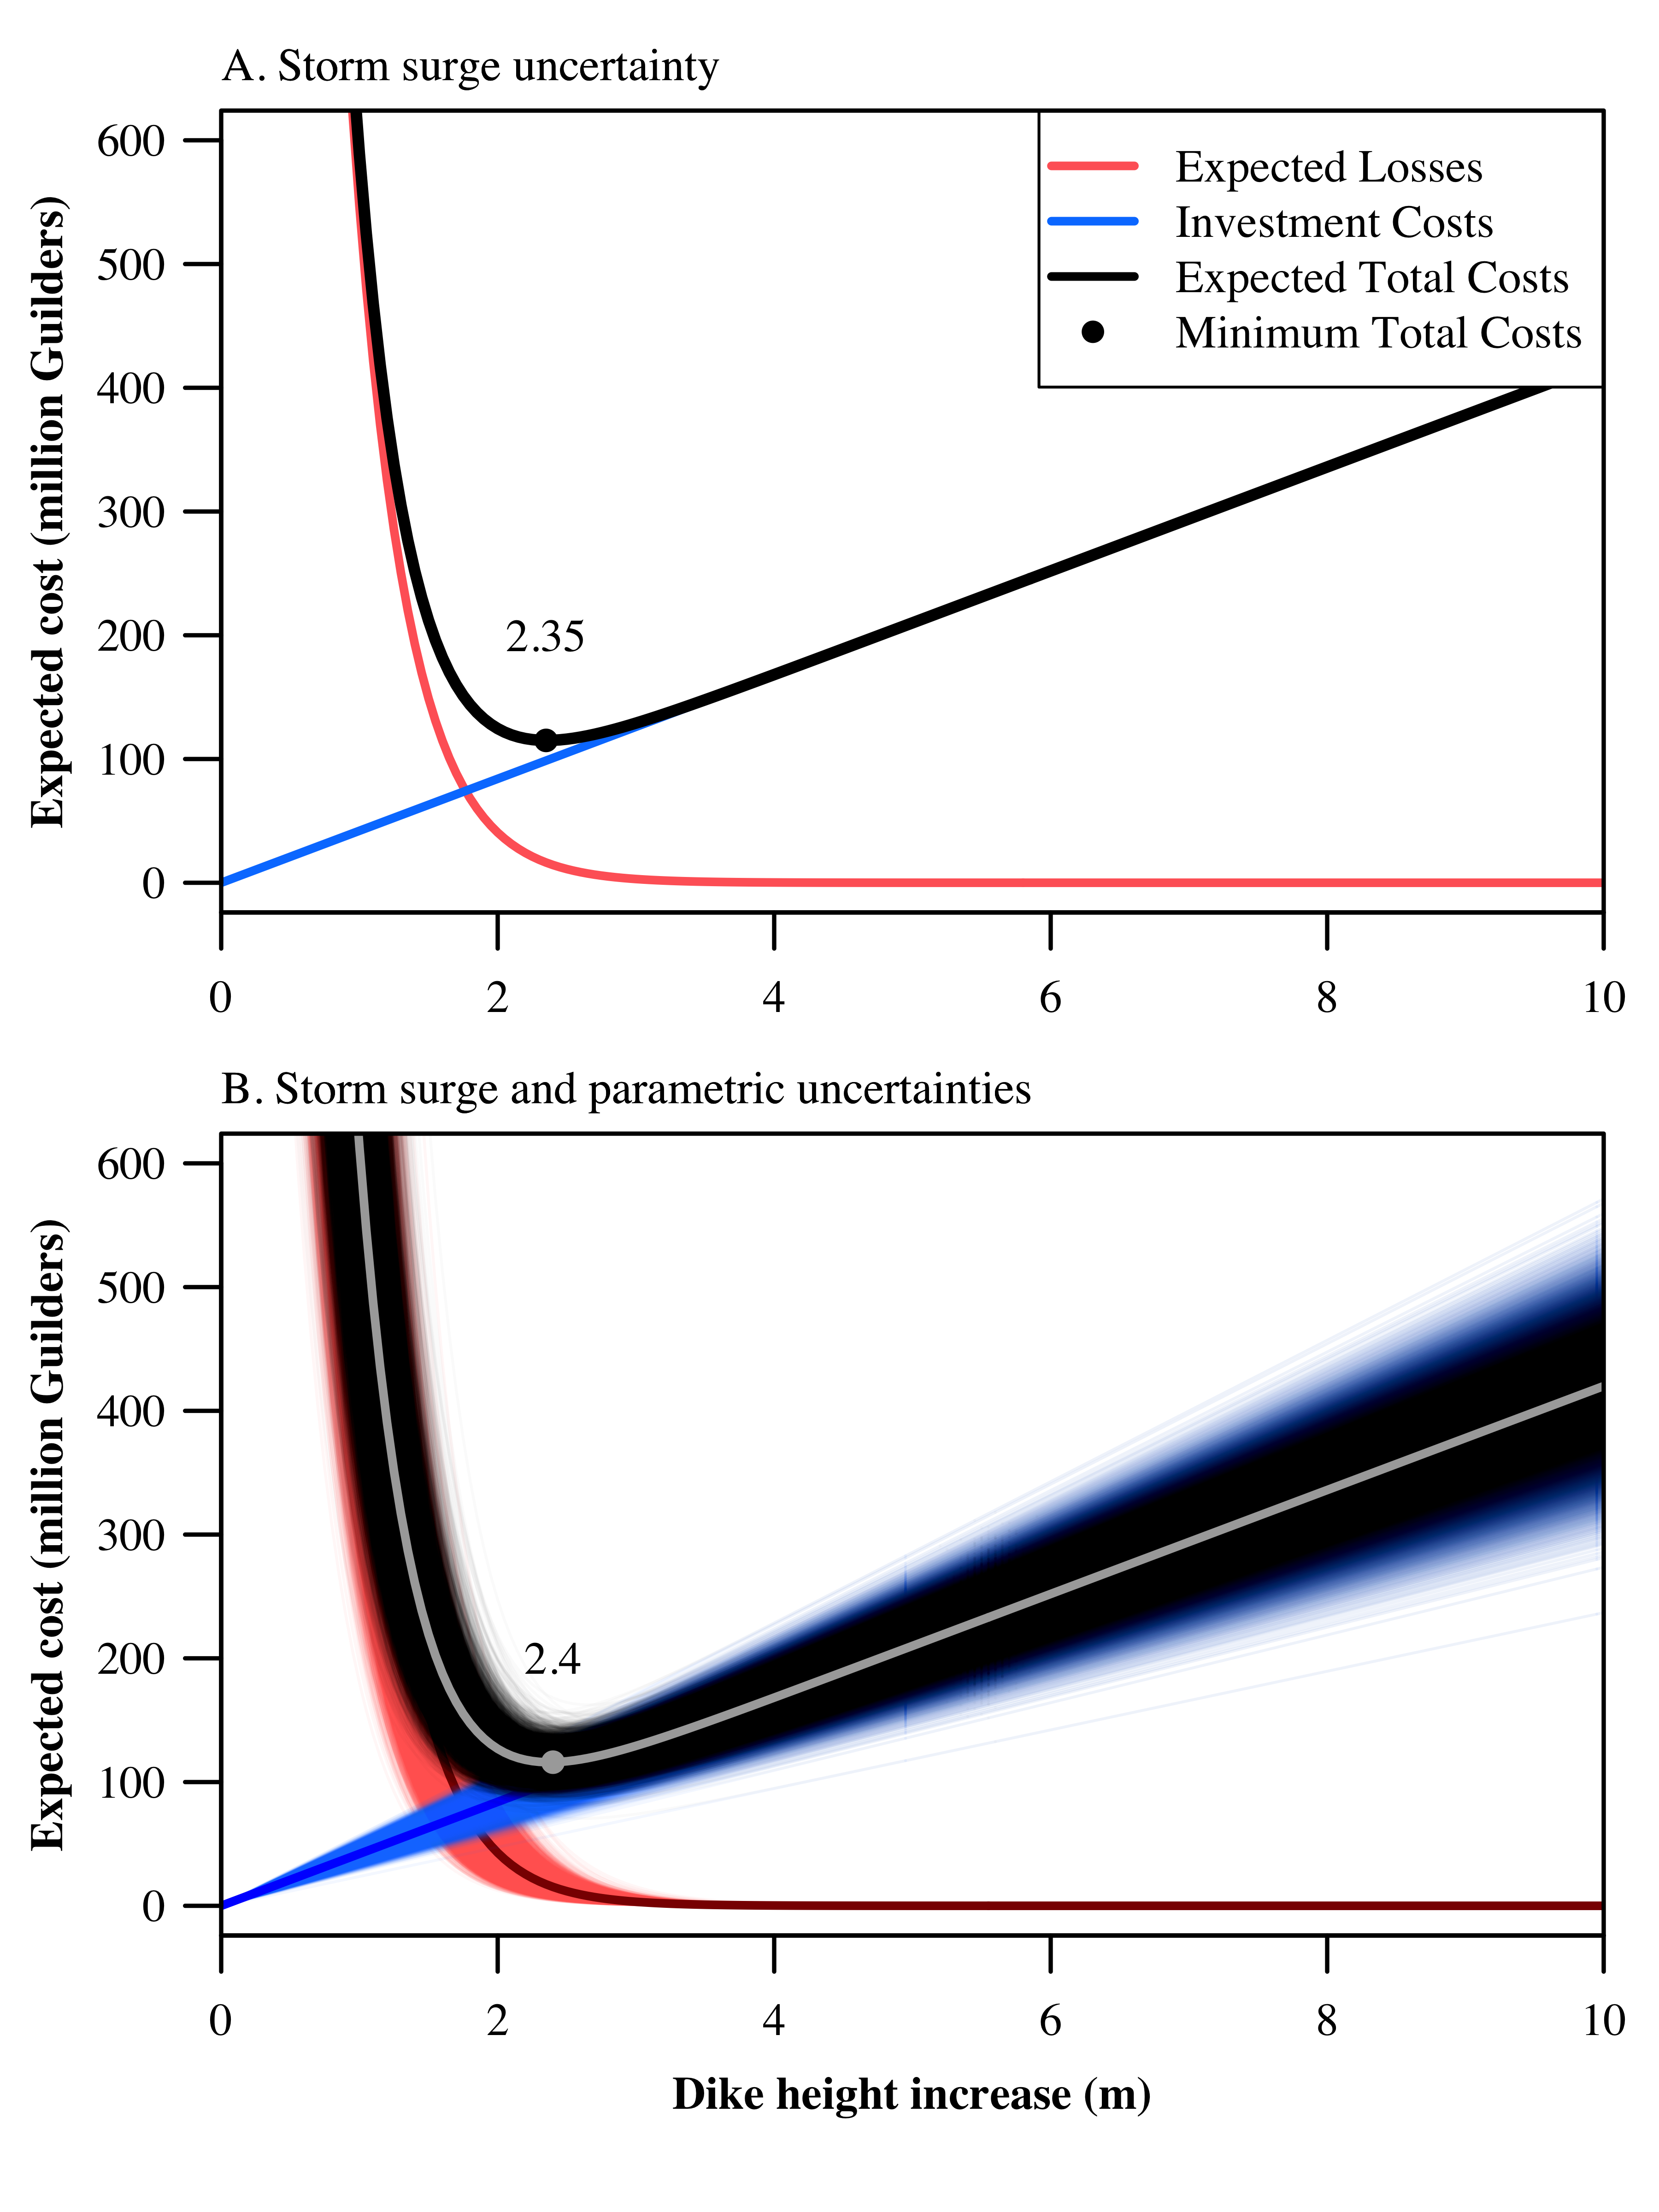

Generate this figure with R:
###################################
# file: Baseline_Uncertainty.R
###################################
# Author and copyright: Perry Oddo
# Pennsylvania State University
# [email redacted]
###################################
# Shows baseline van Dantzig (1956) model vs. effects of 
# storm suge and parametric uncertainties
#################################### 

# Set working directory:
setwd("~/Documents/Grad/SCRiM/vanDantzig/Model Versions/Parametric Uncertainty/Figures/Comparison")

# Load environment from van Dantzig analysis with parametric uncertainty
load("../../Parametric_Uncertainty.RData")

source("../../Scripts/put_fig_letter.r")
source("../../Scripts/mycolors.R")
library(extrafont)

# Baseline vs Uncertainty Figure

# Baseline plot
#pdf(file = "../Figures/Fig1_Baseline_Uncertainty1.pdf", height = 8, width = 6, family = "Times", pointsize = 12)
png("Baseline_Uncertainty.png", width = 6, height = 8, unit = "in", res = 600)
par(mfcol = c(2,1), mar = c(3, 2, 1, 0), oma = c(2, 2, 1, 1), family="Times")

plot(X, (NPV_expected_losses.base/1e+06), type = 'l', col = myred, 
     xlab = NA,
     ylab = expression(bold('Expected cost (million Guilders)')),
     lwd = 3,
     las = 1,
     ylim = c(0,600),
     xaxs="i")
lines(X, (costs.base/1e+06), col = myblue , lwd = 3)
lines(X, (total_costs.base/1e+06), col = 'black', lwd = 4)
points(min_cost_X, (total_costs.base[min_ind]/1e+06), pch = 19)
axis(side = 1, tck = -.045, labels = NA, lwd = 1.5)
axis(side = 2, tck = -.045, labels = NA, lwd = 1.5)
mtext(expression(bold('Expected cost (million Guilders)')), side = 2, line = 2.5)

legend("topright", 
       lty = c(1, 1, 1, NA),
       pch = c(NA, NA, NA, 20),
       lwd = 3,
       c("Expected Losses", "Investment Costs", "Expected Total Costs", "Minimum Total Costs"),
       col = c(myred, myblue, "black", "black"),
       cex = 1,
       bg = "white")
box(lwd = 1.5)
mtext("A. Storm surge uncertainty", side = 3, line = 0.35, at = 0, adj = c(0,0))
text(min_cost_X, 200, labels = min_cost_X)

# Uncertainty plot
matplot(X, (NPV_expected_losses/1e+06), type = 'l', col = myredalpha05,
     xlab = expression(bold("Dike height increase (m)")), 
     ylab = expression(bold('Expected cost (million Guilders)')),
     las = 1,
     lty = 1,
     ylim = c(0,600),
     xaxs="i")
lines(X, (mean_NPV_expected_losses/1e+06), col = "dark red", lwd = 3)

matlines(X, costs/1e+06, col = mybluealpha05, type = 'l', lty = 1)
lines(X, (mean_costs/1e+06), col = "blue", lwd = 3)
matlines(X, total_costs/1e+06, col = rgb(0, 0, 0, 0.02), lty = 1)
lines(X, (mean_total_costs/1e+06), col = "dark gray", lwd = 3)

points(min_cost_X_mean, (mean_total_costs[min_ind_mean]/1e+06), pch = 19, col = "dark gray")
box(lwd = 1.5)
axis(side = 1, tck = -.045, labels = NA, lwd = 1.5)
axis(side = 2, tck = -.045, labels = NA, lwd = 1.5)
mtext(expression(bold("Dike height increase (m)")), side = 1, line = 2.5)
mtext(expression(bold('Expected cost (million Guilders)')), side = 2, line = 2.5)
mtext("B. Storm surge and parametric uncertainties", side = 3, line = 0.35, at = 0, adj = c(0,0))
text(min_cost_X_mean, 200, labels = min_cost_X_mean)#"2.65 m")

dev.off()
